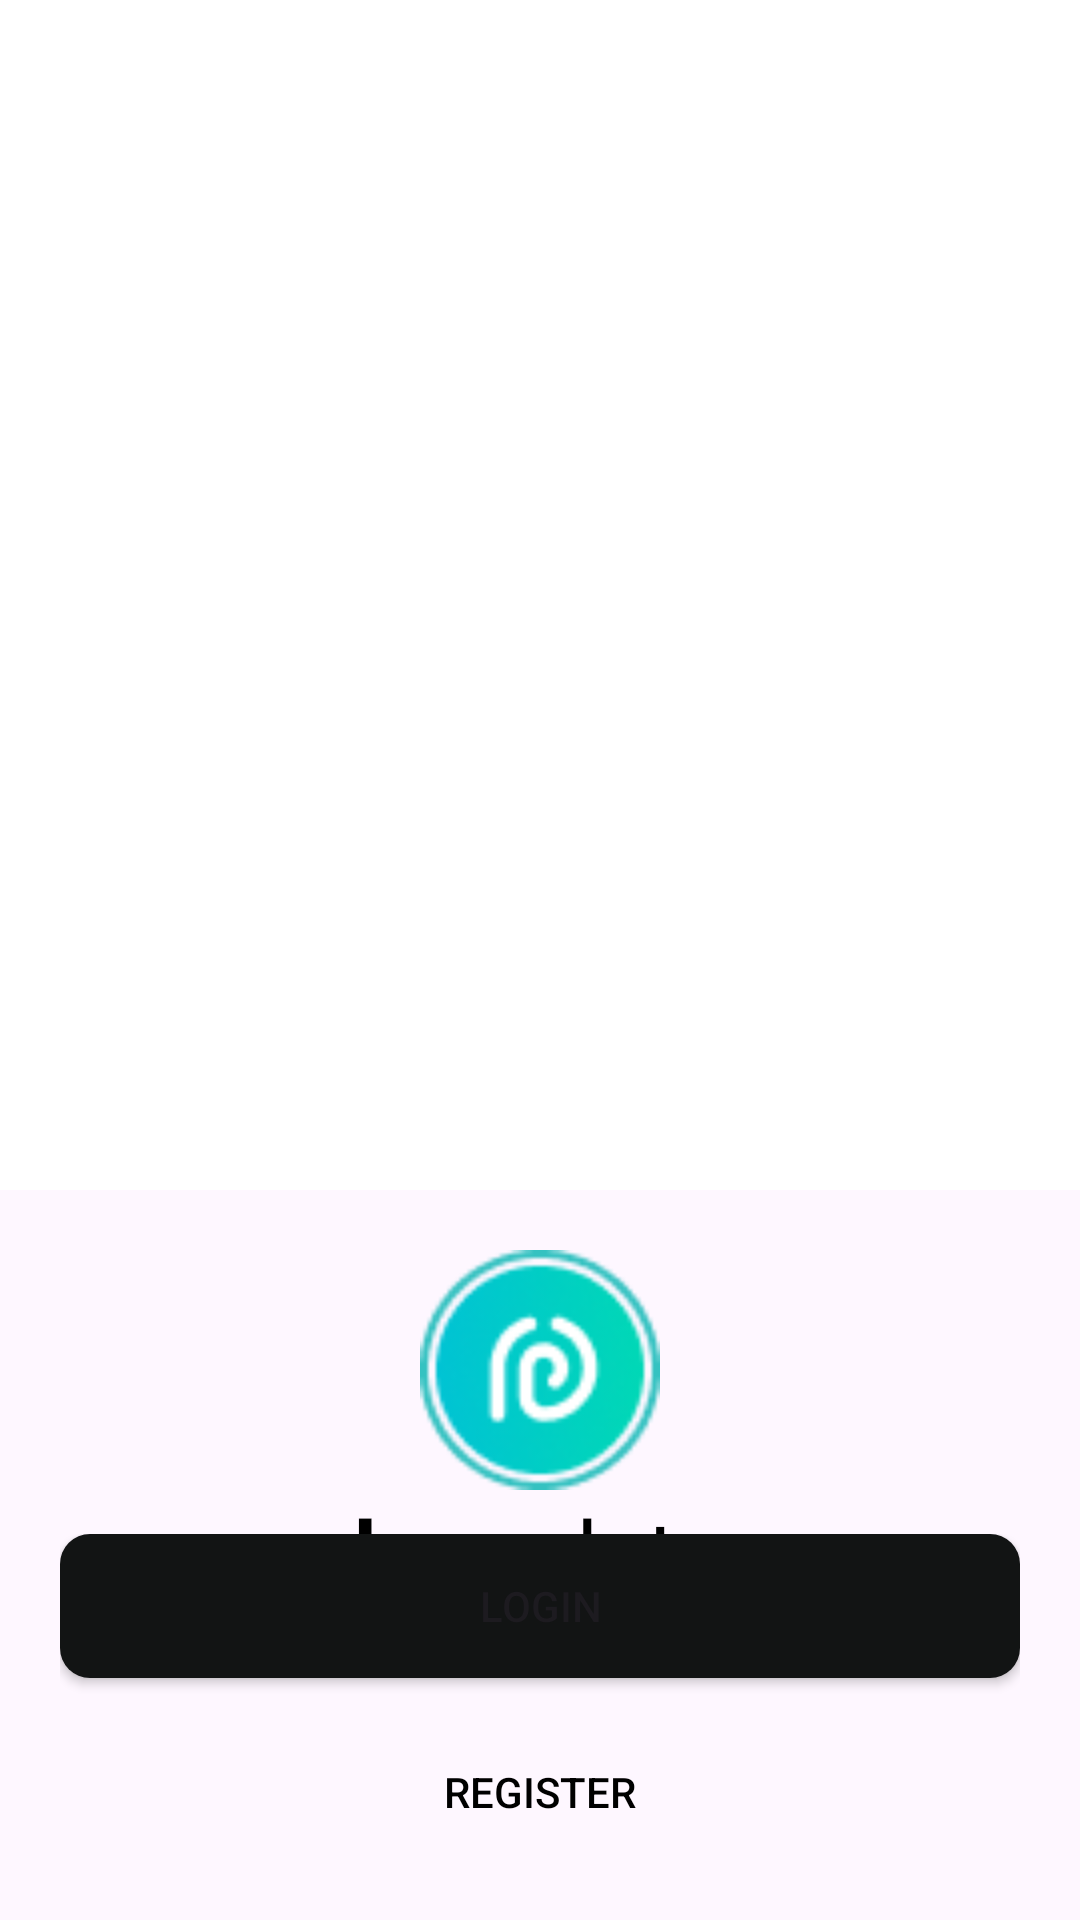

Layout XML and referenced resources for this Android screen:
<!-- AndroidManifest.xml: application theme Theme.Fruzzdigitl -->
<!-- res/layout/activity_main.xml -->
<?xml version="1.0" encoding="utf-8"?>
<LinearLayout xmlns:android="http://schemas.android.com/apk/res/android"
    xmlns:app="http://schemas.android.com/apk/res-auto"
    xmlns:tools="http://schemas.android.com/tools"
    android:layout_width="match_parent"
    android:orientation="vertical"
    android:layout_height="match_parent"
    tools:context=".MainActivity">

    <LinearLayout
        android:layout_width="match_parent"
        android:layout_height="793dp"
        android:background="#FFFFFF"
        android:layout_weight="1">

        <ImageView
            android:layout_width="426dp"
            android:layout_height="380dp"
            android:src="@drawable/rtttt" />
    </LinearLayout>
    <LinearLayout
        android:layout_width="match_parent"
        android:layout_height="match_parent"
        android:orientation="vertical"
        android:padding="20dp"
        android:gravity="center_horizontal"
        android:layout_weight="1">

        <ImageView
            android:layout_width="80dp"
            android:layout_height="80dp"
            android:src="@drawable/ic_logo" />

        <LinearLayout
            android:layout_width="match_parent"
            android:layout_height="match_parent"
            android:orientation="horizontal"
            android:gravity="center_horizontal"
            android:layout_weight="2">

            <TextView
                android:layout_width="wrap_content"
                android:layout_height="wrap_content"
                android:text="buzz"
                android:textColor="@color/black"
                android:textSize="30sp"
                android:textStyle="bold" />

            <TextView
                android:layout_width="wrap_content"
                android:layout_height="wrap_content"
                android:text="data"
                android:textSize="30sp"
                android:textColor="@color/black" />


        </LinearLayout>
        <LinearLayout
            android:layout_width="match_parent"
            android:layout_height="match_parent"
            android:orientation="vertical"
            android:layout_weight="1">
           <Button
               android:layout_width="match_parent"
               android:layout_height="wrap_content"
               android:text="Login"
               android:onClick="re"
               android:background="@drawable/button"
               app:backgroundTint="@null"/>
            <Button
                android:layout_width="match_parent"
                android:layout_height="wrap_content"
                android:text="Register"
                android:onClick="yt"
                android:textColor="@color/black"
                android:layout_marginTop="15dp"
                android:background="@drawable/botton"
                app:backgroundTint="@null"/>
        </LinearLayout>

    </LinearLayout>


</LinearLayout>
<!-- resources referenced by this layout -->
<resources>
  <!-- drawable button (drawable) -->
  <?xml version="1.0" encoding="utf-8"?>
  <layer-list xmlns:android="http://schemas.android.com/apk/res/android">
  <item>
      <shape android:shape="rectangle">
          <corners android:radius="10dp"/>
          <solid android:color="#121414"/>
      </shape>
  </item>
  </layer-list>
  <!-- drawable ic_logo: png bitmap (drawable, 5133 bytes) -->
  <style name="Theme.Fruzzdigitl" parent="Base.Theme.Fruzzdigitl" />
  <style name="Base.Theme.Fruzzdigitl" parent="Theme.Material3.DayNight.NoActionBar">
          
           <item name="colorPrimary">#009688</item>
      </style>
  <!-- not gathered from this repository: default colours our renderer supplied (Android Studio template values) -->
  <color name="black">#FF000000</color>
</resources>
